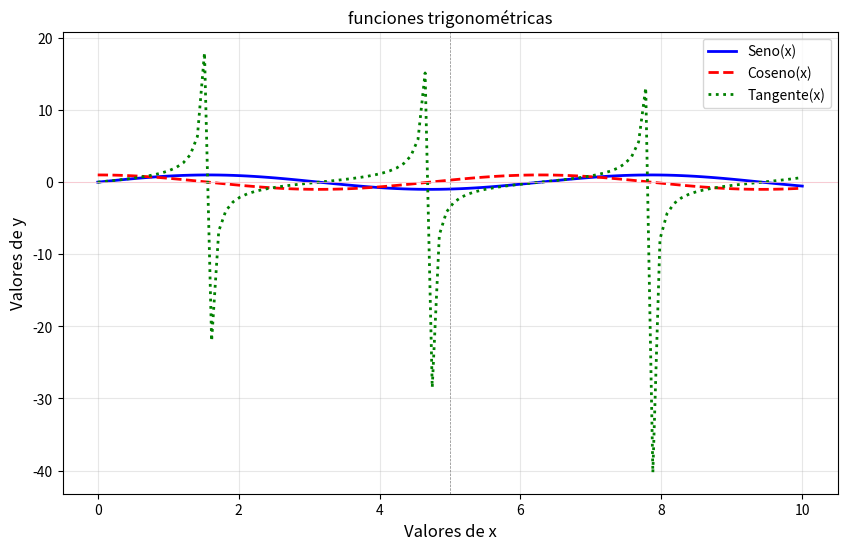

Reproduce this figure in Python.
import matplotlib.pyplot as plt
import numpy as np

# Datos
x = np.linspace(0, 10, 100)
y1 = np.sin(x)
y2 = np.cos(x)
y3 = np.tan(x)
# Crear una figura y ejes
plt.figure(figsize=(10, 6))
# Graficar las líneas
plt.plot(x, y1, label='Seno(x)', color='blue', linewidth=2, linestyle='-')
plt.plot(x, y2, label='Coseno(x)', color='red', linewidth=2, linestyle='--')
plt.plot(x, y3, label='Tangente(x)', color='green', linewidth=2, linestyle=':')
# Personalizar el gráfico
plt.title('funciones trigonométricas')
plt.xlabel('Valores de x', fontsize=12)
plt.ylabel('Valores de y', fontsize=12)
plt.grid(True,alpha=0.3)
plt.legend()
# Mostrar el gráfico
plt.axhline(y=0, color='pink', linewidth=0.5)
plt.axvline(x=5, color='gray', linewidth=0.5, linestyle='--')
plt.show()